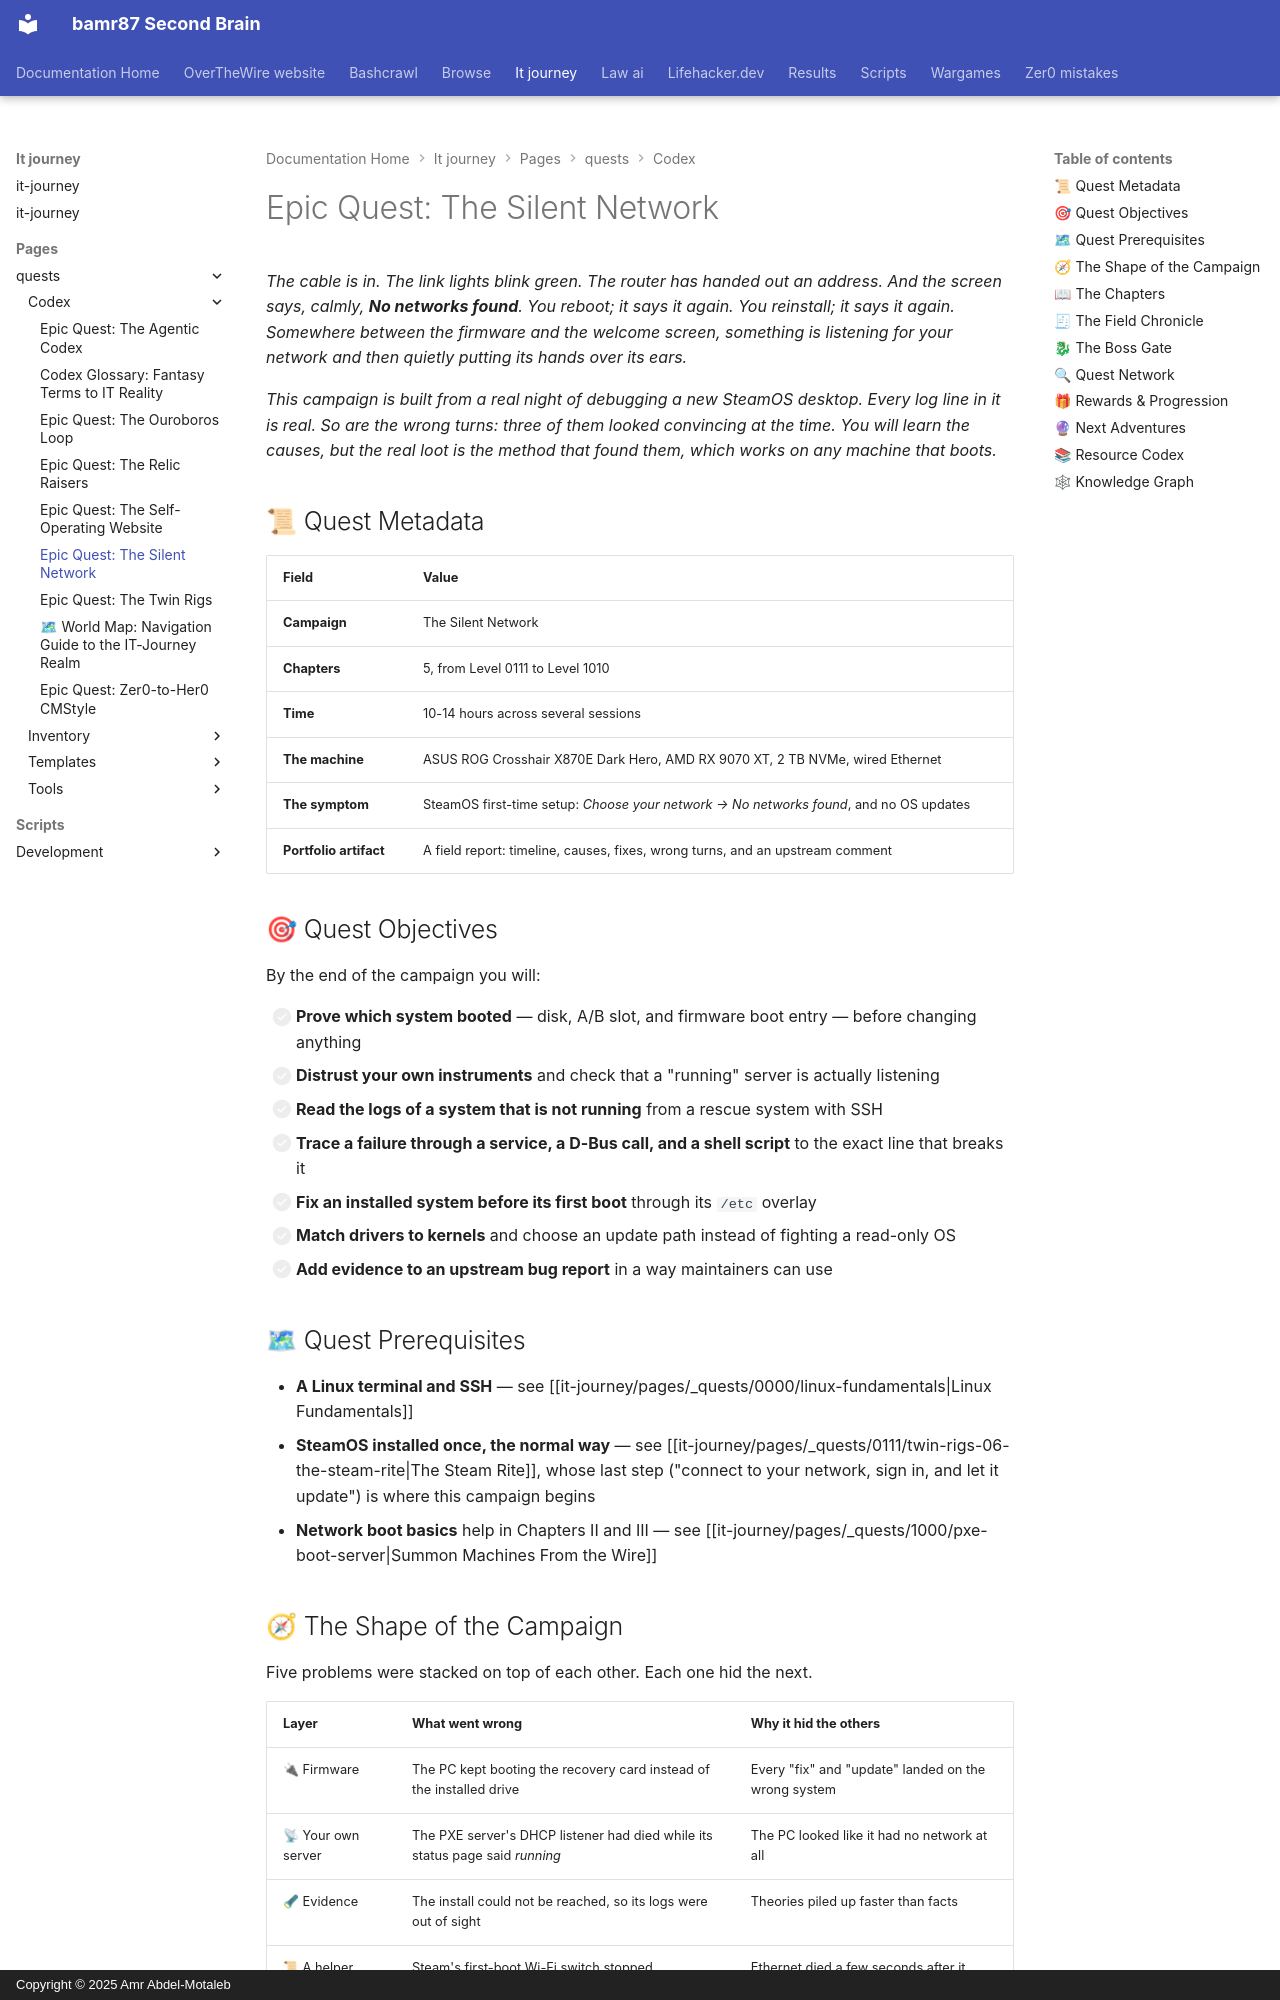

repository: bamr87/README · page: it-journey/pages/_quests/codex/silent-network/index.html · generator: mkdocs · copyright: Copyright © 2025 Amr Abdel-Motaleb

---
author: IT-Journey Team
categories:
- Quests
- Linux
- SteamOS
- Networking
- Troubleshooting
comments: true
date: '2026-11-13T00:00:00.000Z'
description: 'A field-incident campaign: a new SteamOS desktop says "No networks found"
  with a cable plugged in. Hunt five real causes across firmware, a PXE server, an
  offline journal, a Valve helper script, and the kernel.'
difficulty: ⚔ Epic
draft: false
environment:
  os:
  - linux
  - macos
  pkg:
  - apt
  - brew
  shell:
  - bash
  - zsh
estimated_time: 10-14 hours
excerpt: 'Five chapters from a real debugging session: which system booted, a deaf
  PXE server, reading an offline journal, a script that silences the network, and
  the driver that only a newer kernel carries.'
fmContentType: quest
keywords:
  primary:
  - epic_quest
  - steamos
  - networkmanager
  - root-cause-analysis
  secondary:
  - pxe
  - uefi
  - journalctl
  - linux-drivers
  - kernel
  - gamified-learning
lastmod: '2026-11-13T00:00:00.000Z'
layout: quest
learning_style: project-based
level: '1010'
mermaid: true
permalink: /quests/codex/silent-network/
prerequisites:
  knowledge_requirements:
  - Comfortable in a Linux terminal and over SSH
  - Has installed an operating system from a USB drive
  - Can read a short Bash script
  system_requirements:
  - A fortress machine running macOS or Linux
  - A desktop PC you may reinstall, with wired Ethernet
  - A USB drive or SD card of at least 8GB
primary_technology: steamos
quest_arc: From "No networks found" to a Proven Root Cause
quest_dependencies:
  recommended_quests:
  - /quests/0000/linux-fundamentals/
  - /quests/0111/twin-rigs-06-the-steam-rite/
  - /quests/1000/pxe-boot-server/
  required_quests: []
  unlocks_quests:
  - /quests/0111/silent-network-01-the-wrong-throne/
  - /quests/1000/silent-network-02-the-deaf-gatekeeper/
  - /quests/1001/silent-network-03-the-rescue-lantern/
  - /quests/1010/silent-network-04-the-silencing-script/
  - /quests/1010/silent-network-05-the-molten-core/
quest_line: The Silent Network
quest_series: The Silent Network
quest_type: epic_quest
rewards:
  badges:
  - 👑 Network Whisperer — took a silent network to a proven root cause and a fix
  - 📜 Petition Bearer — added evidence to an upstream bug report instead of a complaint
  progression_points: 220
  skills_unlocked:
  - 🧭 Proving which system and which disk actually booted
  - 🔦 Reading an installed system's logs from a rescue system
  - 🧩 Root-causing a failure across firmware, services, scripts, and the kernel
  - 🐛 Writing bug reports maintainers can act on
  unlocks_features:
  - A field report with a timeline, causes, fixes, and wrong turns, ready to publish
skill_focus: infrastructure
source_file: pages/_quests/codex/silent-network.md
source_repo: bamr87/it-journey
source_url: https://github.com/bamr87/it-journey/blob/main/pages/_quests/codex/silent-network.md
tags:
- '1010'
- steamos
- networkmanager
- pxe
- systemd
- epic_quest
- troubleshooting
- project-based
- gamified-learning
title: 'Epic Quest: The Silent Network'
validation_criteria:
  completion_requirements:
  - All five chapters completed
  - A field report that names each cause with the log line that proves it
  knowledge_checks:
  - Explains why a status page that says "running" proved nothing
  - Explains why a driver can exist upstream and still be missing on your machine
  skill_demonstrations:
  - Can show which disk, slot, and boot entry are running, with commands
  - Can read the journal of a system that is not running
  - Can fix a system before its first boot through its /etc overlay
---
*The cable is in. The link lights blink green. The router has handed out an address. And the screen says, calmly, **No networks found**. You reboot; it says it again. You reinstall; it says it again. Somewhere between the firmware and the welcome screen, something is listening for your network and then quietly putting its hands over its ears.*

*This campaign is built from a real night of debugging a new SteamOS desktop. Every log line in it is real. So are the wrong turns: three of them looked convincing at the time. You will learn the causes, but the real loot is the method that found them, which works on any machine that boots.*
